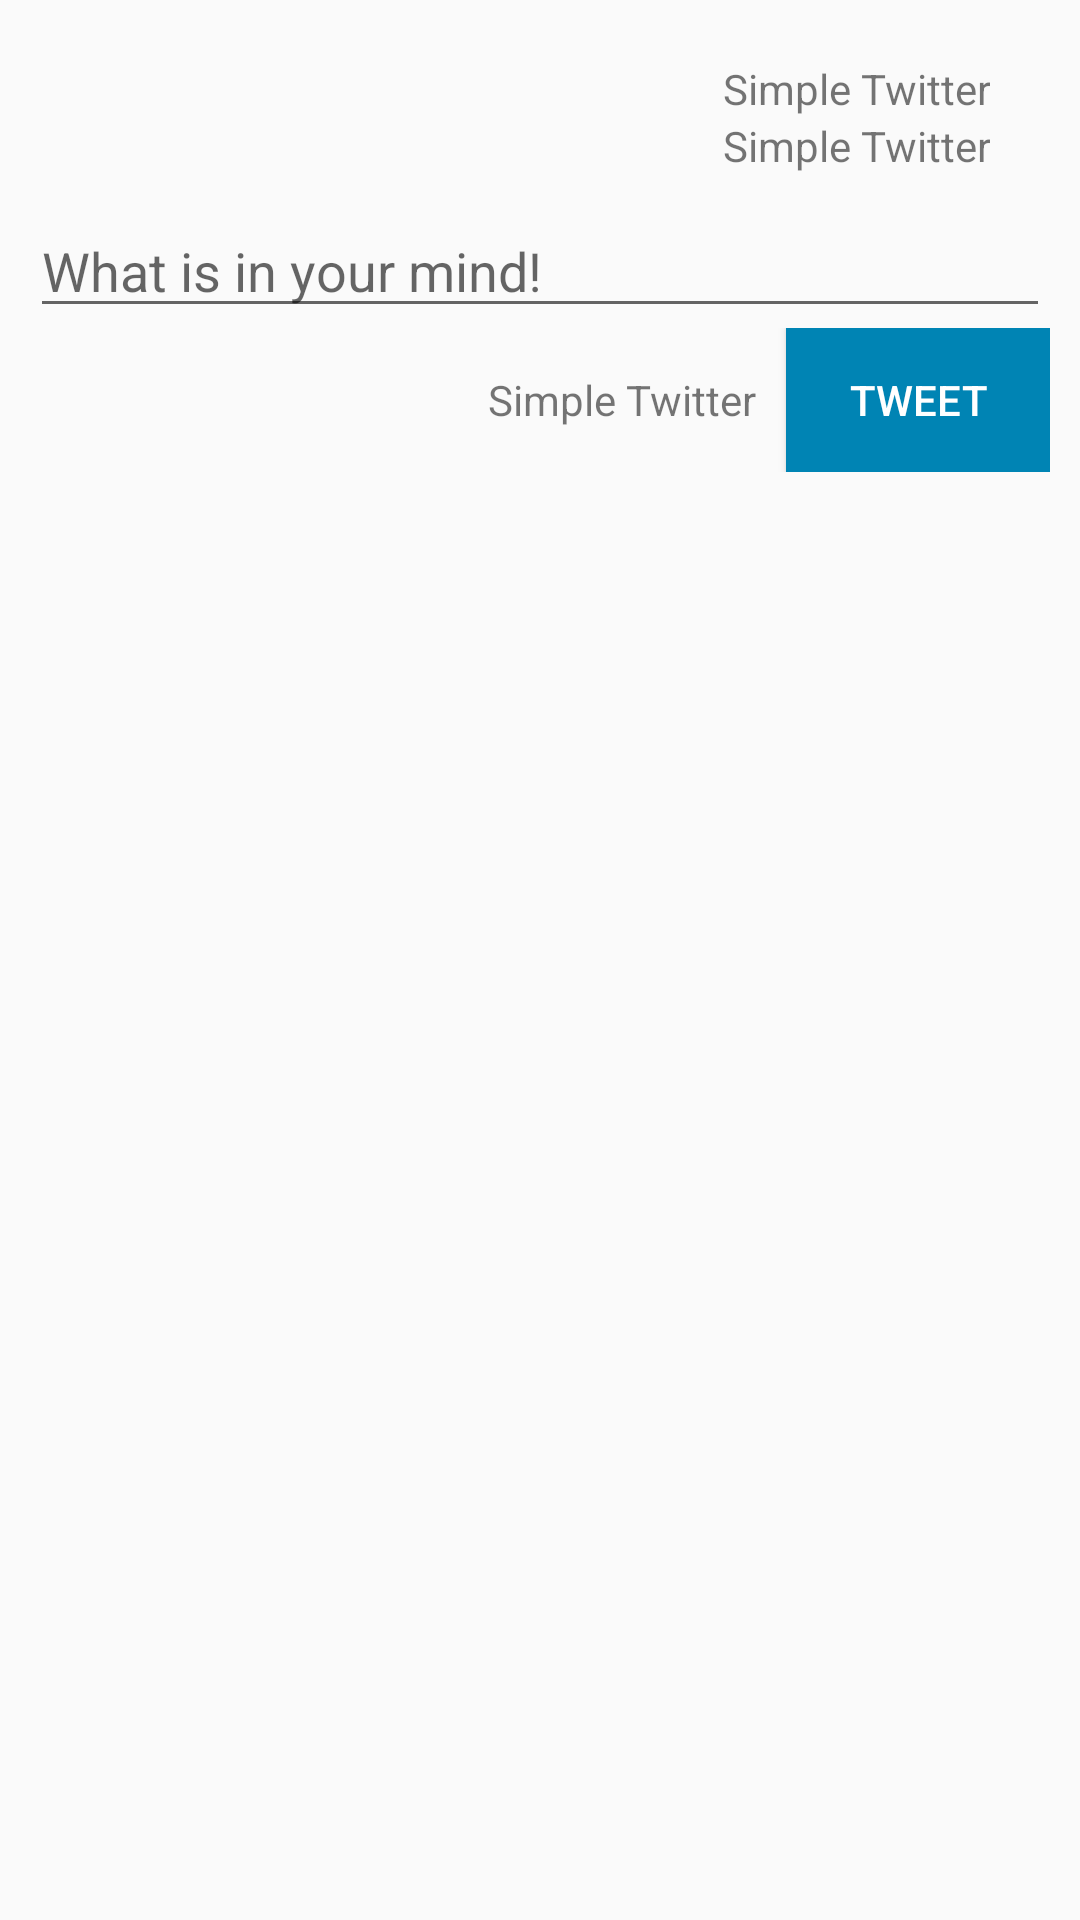

Write the Android layout XML for this screen, with the resource values it uses.
<!-- AndroidManifest.xml: application theme AppTheme -->
<!-- res/layout/fragment_new_tweet.xml -->
<?xml version="1.0" encoding="utf-8"?>
<LinearLayout xmlns:android="http://schemas.android.com/apk/res/android"
    android:layout_width="match_parent"
    android:layout_height="match_parent"
    xmlns:app="http://schemas.android.com/apk/res-auto"
    android:orientation="vertical"
    android:padding="10dp">

    <RelativeLayout
        android:layout_width="match_parent"
        android:layout_height="wrap_content">

        <Button
            android:id="@+id/frag_new_tweet_btn_cancel"
            android:layout_width="wrap_content"
            android:layout_height="wrap_content"
            android:layout_alignParentLeft="true"
            android:layout_alignParentTop="true"
            android:background="@android:color/transparent"
            android:drawableLeft="@drawable/ic_action_blue_close" />

        <RelativeLayout
            android:layout_width="wrap_content"
            android:layout_height="wrap_content"
            android:layout_alignParentRight="true"
            android:layout_alignParentTop="true"
            android:layout_toEndOf="@id/frag_new_tweet_btn_cancel"
            android:orientation="horizontal">

            <LinearLayout
                android:layout_width="wrap_content"
                android:layout_height="wrap_content"
                android:layout_alignParentTop="true"
                android:layout_toLeftOf="@id/frag_new_tweet_img_user"
                android:orientation="vertical"
                android:padding="10dp">

                <TextView
                    android:id="@+id/frag_new_tweet_tv_name"
                    android:layout_width="wrap_content"
                    android:layout_height="wrap_content"
                    android:gravity="right"
                    android:text="@string/app_name" />

                <TextView
                    android:id="@+id/frag_new_tweet_tv_screen_name"
                    android:layout_width="wrap_content"
                    android:layout_height="wrap_content"
                    android:gravity="right"
                    android:text="@string/app_name" />
            </LinearLayout>

            <ImageView
                android:id="@+id/frag_new_tweet_img_user"
                android:layout_width="wrap_content"
                android:layout_height="wrap_content"
                android:layout_alignParentRight="true"
                android:layout_alignParentTop="true"
                android:layout_gravity="top"
                android:layout_margin="5dp"
                app:srcCompat="@drawable/ic_person_black_64dp" />

        </RelativeLayout>

    </RelativeLayout>

    <EditText
        android:id="@+id/frag_new_tweet_edt_tweet"
        android:layout_width="match_parent"
        android:layout_height="wrap_content"
        android:hint="@string/what_in_ur_mind"
        android:inputType="text|textMultiLine|textCapSentences"
        android:maxLength="140" />

    <LinearLayout
        android:layout_width="wrap_content"
        android:layout_height="wrap_content"
        android:layout_gravity="end"
        android:orientation="horizontal">

        <TextView
            android:id="@+id/frag_new_tweet_tv_remains_char"
            android:layout_width="wrap_content"
            android:layout_height="wrap_content"
            android:layout_gravity="center_vertical"
            android:text="@string/app_name" />

        <Button
            android:id="@+id/frag_new_tweet_btn_tweet"
            android:layout_width="wrap_content"
            android:layout_height="wrap_content"
            android:textColor="@android:color/white"
            android:background="@drawable/selector_btn_normal"
            android:layout_marginLeft="10dp"
            android:text="@string/tweet" />

    </LinearLayout>

</LinearLayout>
<!-- resources referenced by this layout -->
<resources>
  <!-- drawable selector_btn_normal (drawable) -->
  <?xml version="1.0" encoding="utf-8"?>
  <selector xmlns:android="http://schemas.android.com/apk/res/android">
      <item android:state_pressed="true" android:drawable="@color/colorGray"></item>
      <item android:drawable="@color/colorPrimaryDark"/>
  
  </selector>
  <string name="app_name">Simple Twitter</string>
  <string name="tweet">TWEET</string>
  <string name="what_in_ur_mind">What is in your mind!</string>
  <style name="AppTheme" parent="AppBaseTheme">
          
      </style>
  <color name="colorGray">@android:color/darker_gray</color>
  <color name="colorPrimaryDark">#0084b4</color>
  <style name="AppBaseTheme" parent="Theme.AppCompat.Light.DarkActionBar">
          
          
          <item name="colorPrimary">@color/colorPrimary</item>
          <item name="colorPrimaryDark">@color/colorPrimaryDark</item>
          <item name="colorAccent">@color/colorAccent</item>
      </style>
  <color name="colorPrimary">#00aced</color>
  <color name="colorAccent">#0084b4</color>
</resources>
